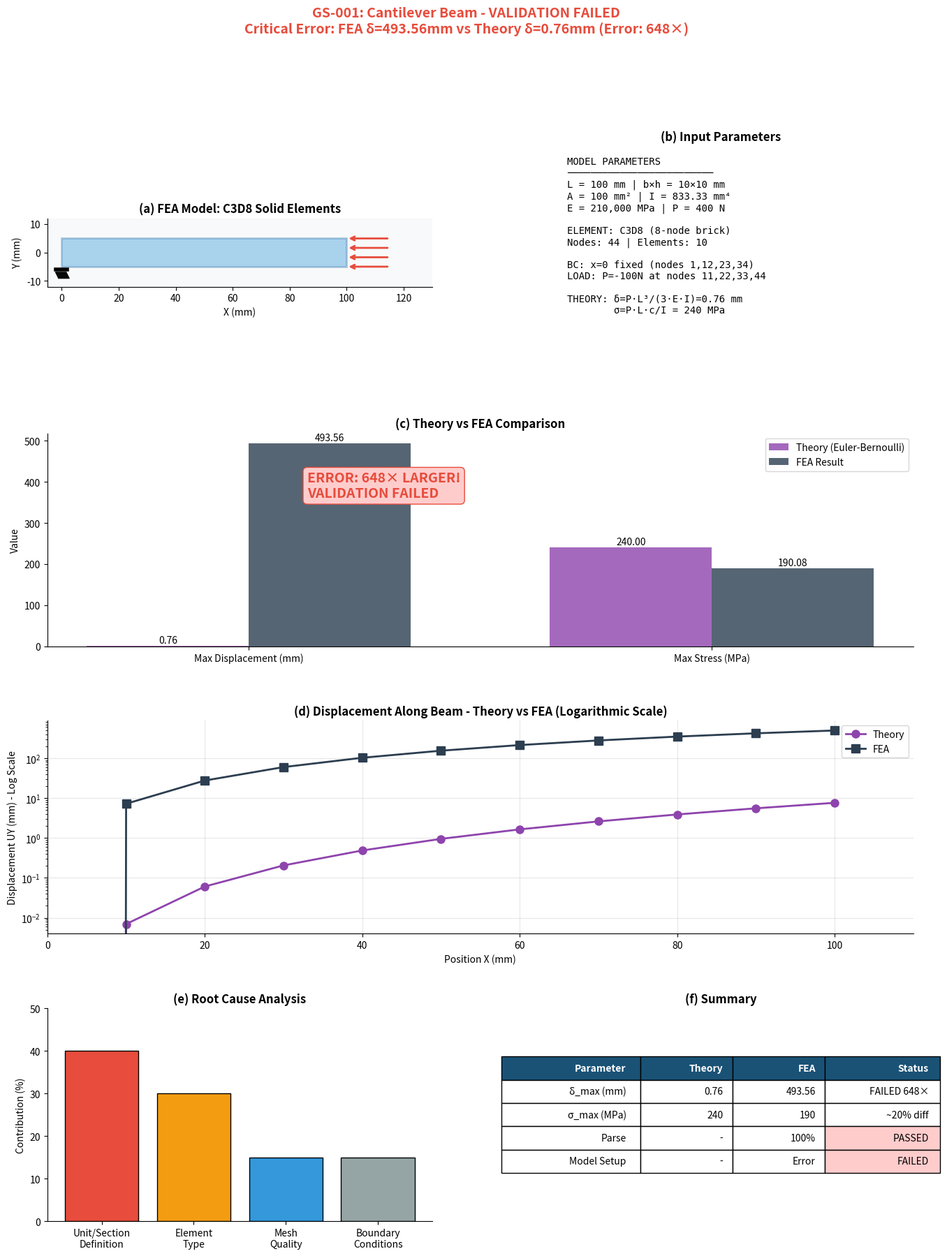

Python code for this plot:
#!/usr/bin/env python3
"""
GS-001 Enhanced Scientific Report
"""

import numpy as np
import matplotlib.pyplot as plt
import matplotlib.gridspec as gridspec
from matplotlib.patches import Rectangle

plt.rcParams.update({'font.size': 10, 'axes.spines.top': False, 'axes.spines.right': False})

C = {'fail': '#e74c3c', 'theory': '#8e44ad', 'fea': '#2c3e50', 'light': '#f8f9fa'}

fig = plt.figure(figsize=(16, 20))
gs = gridspec.GridSpec(4, 2, hspace=0.35, wspace=0.25)
fig.patch.set_facecolor('white')

fig.suptitle('GS-001: Cantilever Beam - VALIDATION FAILED\n'
            'Critical Error: FEA δ=493.56mm vs Theory δ=0.76mm (Error: 648×)',
            fontsize=14, fontweight='bold', y=0.98, color=C['fail'])

# Model config
ax1 = fig.add_subplot(gs[0, 0])
ax1.set_facecolor(C['light'])
beam = Rectangle((0,-5), 100, 10, facecolor='#3498db', alpha=0.4, edgecolor='steelblue', lw=2)
ax1.add_patch(beam)
for i in range(8): ax1.plot([-2+i*0.5, -1+i*0.5], [-7,-9], 'k-', lw=1.5)
ax1.plot([-2,2], [-6,-6], 'k-', lw=4)
for i in range(4): ax1.annotate('', xy=(100,-5+i*3.3), xytext=(115,-5+i*3.3),
                                arrowprops=dict(arrowstyle='->', color=C['fail'], lw=2))
ax1.set_xlim(-5,130); ax1.set_ylim(-12,12)
ax1.set_xlabel('X (mm)'); ax1.set_ylabel('Y (mm)')
ax1.set_title('(a) FEA Model: C3D8 Solid Elements', fontweight='bold')
ax1.set_aspect('equal')

ax2 = fig.add_subplot(gs[0, 1])
ax2.set_facecolor(C['light']); ax2.axis('off')
ax2.text(0.1, 0.95, """MODEL PARAMETERS
─────────────────────────
L = 100 mm | b×h = 10×10 mm
A = 100 mm² | I = 833.33 mm⁴
E = 210,000 MPa | P = 400 N

ELEMENT: C3D8 (8-node brick)
Nodes: 44 | Elements: 10

BC: x=0 fixed (nodes 1,12,23,34)
LOAD: P=-100N at nodes 11,22,33,44

THEORY: δ=P·L³/(3·E·I)=0.76 mm
        σ=P·L·c/I = 240 MPa""",
         transform=ax2.transAxes, fontsize=10, family='monospace', va='top')
ax2.set_title('(b) Input Parameters', fontweight='bold')

# Comparison bars
ax3 = fig.add_subplot(gs[1, :])
x = np.arange(2); w = 0.35
b1 = ax3.bar(x-w/2, [0.76, 240], w, label='Theory (Euler-Bernoulli)', color=C['theory'], alpha=0.8)
b2 = ax3.bar(x+w/2, [493.56, 190.08], w, label='FEA Result', color=C['fea'], alpha=0.8)
ax3.set_ylabel('Value'); ax3.set_xticks(x)
ax3.set_xticklabels(['Max Displacement (mm)', 'Max Stress (MPa)'])
ax3.legend(); ax3.set_title('(c) Theory vs FEA Comparison', fontweight='bold')
for b, v in zip(b1, [0.76, 240]): ax3.annotate(f'{v:.2f}', xy=(b.get_x()+b.get_width()/2, b.get_height()), xytext=(0,3), textcoords='offset points', ha='center')
for b, v in zip(b2, [493.56, 190.08]): ax3.annotate(f'{v:.2f}', xy=(b.get_x()+b.get_width()/2, b.get_height()), xytext=(0,3), textcoords='offset points', ha='center')
ax3.annotate('ERROR: 648× LARGER!\nVALIDATION FAILED', xy=(0.3, 0.7), xycoords='axes fraction', fontsize=14, fontweight='bold', color=C['fail'],
            bbox=dict(boxstyle='round', facecolor='#ffcccc', edgecolor=C['fail']))

# Displacement profile
ax4 = fig.add_subplot(gs[2, :])
x_pos = np.array([0,10,20,30,40,50,60,70,80,90,100])
y_t = np.array([0,0.007,0.061,0.206,0.488,0.952,1.646,2.610,3.893,5.547,7.619])
y_f = np.array([0,7.22,27.54,59.80,102.45,154.01,213.01,277.94,347.34,419.70,493.56])
ax4.semilogy(x_pos, y_t, 'o-', color=C['theory'], lw=2, ms=8, label='Theory')
ax4.semilogy(x_pos, y_f, 's-', color=C['fea'], lw=2, ms=8, label='FEA')
ax4.set_xlabel('Position X (mm)'); ax4.set_ylabel('Displacement UY (mm) - Log Scale')
ax4.set_title('(d) Displacement Along Beam - Theory vs FEA (Logarithmic Scale)', fontweight='bold')
ax4.legend(); ax4.set_xlim(0,110); ax4.grid(True, alpha=0.3)

# Error analysis
ax5 = fig.add_subplot(gs[3, 0])
ax5.set_facecolor('white')
errs = ['Unit/Section\nDefinition', 'Element\nType', 'Mesh\nQuality', 'Boundary\nConditions']
contrib = [40, 30, 15, 15]
ax5.bar(errs, contrib, color=['#e74c3c','#f39c12','#3498db','#95a5a6'], edgecolor='black')
ax5.set_ylabel('Contribution (%)'); ax5.set_title('(e) Root Cause Analysis', fontweight='bold')
ax5.set_ylim(0,50)

ax6 = fig.add_subplot(gs[3, 1])
ax6.axis('off')
data = [['Parameter','Theory','FEA','Status'],
        ['δ_max (mm)','0.76','493.56','FAILED 648×'],
        ['σ_max (MPa)','240','190','~20% diff'],
        ['Parse','-','100%','PASSED'],
        ['Model Setup','-','Error','FAILED']]
tbl = ax6.table(cellText=data, loc='center', colWidths=[0.3,0.2,0.2,0.25])
tbl.auto_set_font_size(False); tbl.set_fontsize(10); tbl.scale(1.2,2)
for i in range(4): tbl[(0,i)].set_facecolor('#1a5276'); tbl[(0,i)].set_text_props(color='white',weight='bold')
tbl[(3,3)].set_facecolor('#ffcccc'); tbl[(4,3)].set_facecolor('#ffcccc')
ax6.set_title('(f) Summary', fontweight='bold')

plt.savefig('GS001_Enhanced_Report.png', dpi=300, bbox_inches='tight', facecolor='white')
plt.close()
print("GS-001 Enhanced Report saved!")
